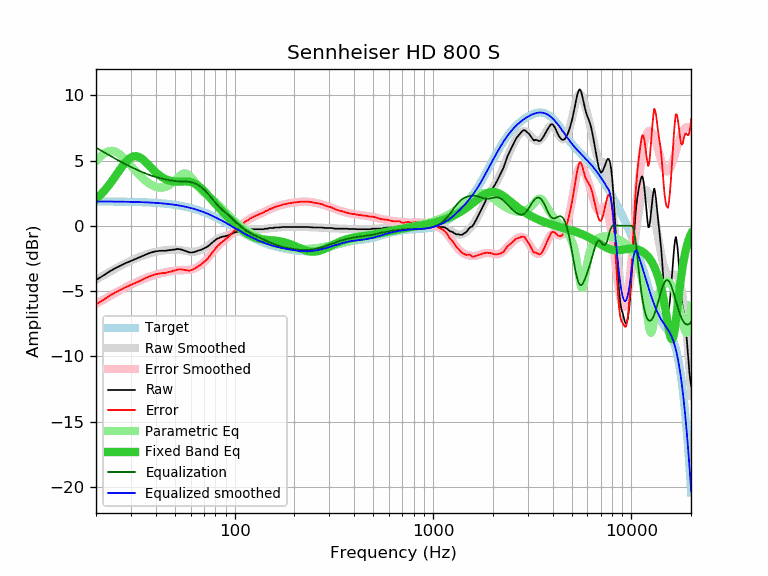

The data file committed next to this chart (first rows):
frequency, raw, error, smoothed, error_smoothed, equalization, parametric_eq, equalized_raw, equalized_smoothed, target
20, -4.14, -6.01, -4.12, -5.99, 5.99, 2.05, 1.85, 1.87, 1.87
21, -3.96, -5.83, -3.94, -5.80, 5.80, 2.35, 1.84, 1.87, 1.87
22, -3.76, -5.62, -3.76, -5.62, 5.62, 2.68, 1.86, 1.86, 1.86
23, -3.57, -5.43, -3.59, -5.46, 5.46, 3.03, 1.89, 1.86, 1.86
24, -3.40, -5.26, -3.44, -5.30, 5.30, 3.40, 1.90, 1.86, 1.86
25, -3.25, -5.11, -3.29, -5.14, 5.14, 3.78, 1.89, 1.86, 1.86
26, -3.12, -4.97, -3.15, -5.00, 5.00, 4.16, 1.88, 1.85, 1.85
27, -2.99, -4.84, -3.01, -4.86, 4.86, 4.51, 1.87, 1.85, 1.85
28, -2.88, -4.73, -2.89, -4.74, 4.74, 4.82, 1.86, 1.85, 1.85
29, -2.78, -4.62, -2.78, -4.62, 4.62, 5.07, 1.84, 1.84, 1.84
30, -2.69, -4.53, -2.67, -4.51, 4.51, 5.24, 1.82, 1.84, 1.84
31, -2.60, -4.43, -2.57, -4.40, 4.40, 5.33, 1.80, 1.83, 1.83
32, -2.51, -4.34, -2.48, -4.31, 4.31, 5.33, 1.80, 1.83, 1.83
33, -2.43, -4.25, -2.40, -4.22, 4.22, 5.27, 1.79, 1.82, 1.82
34, -2.34, -4.15, -2.32, -4.13, 4.13, 5.15, 1.79, 1.81, 1.81
35, -2.25, -4.05, -2.25, -4.05, 4.05, 4.99, 1.80, 1.80, 1.80
36, -2.17, -3.97, -2.18, -3.98, 3.98, 4.81, 1.81, 1.80, 1.80
37, -2.10, -3.89, -2.12, -3.91, 3.91, 4.63, 1.81, 1.79, 1.79
38, -2.04, -3.82, -2.07, -3.85, 3.85, 4.44, 1.81, 1.78, 1.78
39, -1.99, -3.76, -2.02, -3.79, 3.79, 4.27, 1.80, 1.77, 1.77
40, -1.95, -3.71, -1.98, -3.74, 3.74, 4.11, 1.79, 1.76, 1.76
41, -1.94, -3.69, -1.95, -3.70, 3.70, 3.96, 1.76, 1.75, 1.75
42, -1.91, -3.64, -1.92, -3.66, 3.66, 3.84, 1.75, 1.73, 1.73
43, -1.91, -3.63, -1.90, -3.62, 3.62, 3.73, 1.71, 1.72, 1.72
44, -1.91, -3.62, -1.88, -3.58, 3.58, 3.64, 1.67, 1.71, 1.71
45, -1.91, -3.60, -1.86, -3.55, 3.55, 3.56, 1.64, 1.69, 1.69
46, -1.88, -3.56, -1.85, -3.52, 3.52, 3.51, 1.64, 1.68, 1.68
47, -1.86, -3.52, -1.84, -3.50, 3.50, 3.46, 1.64, 1.66, 1.66
48, -1.86, -3.50, -1.83, -3.47, 3.47, 3.43, 1.61, 1.64, 1.64
49, -1.82, -3.45, -1.82, -3.45, 3.45, 3.41, 1.63, 1.63, 1.63
50, -1.82, -3.43, -1.82, -3.43, 3.43, 3.40, 1.61, 1.61, 1.61
51, -1.78, -3.37, -1.83, -3.42, 3.42, 3.39, 1.64, 1.59, 1.59
52, -1.78, -3.35, -1.84, -3.41, 3.41, 3.39, 1.63, 1.57, 1.57
53, -1.80, -3.34, -1.85, -3.40, 3.40, 3.39, 1.60, 1.54, 1.54
54, -1.82, -3.34, -1.87, -3.39, 3.39, 3.40, 1.57, 1.52, 1.52
55, -1.86, -3.36, -1.89, -3.39, 3.39, 3.40, 1.53, 1.50, 1.50
56, -1.91, -3.38, -1.92, -3.39, 3.39, 3.40, 1.48, 1.47, 1.47
57, -1.95, -3.40, -1.94, -3.39, 3.39, 3.40, 1.44, 1.45, 1.45
58, -1.99, -3.41, -1.96, -3.38, 3.38, 3.39, 1.39, 1.42, 1.42
59, -2.04, -3.44, -1.97, -3.37, 3.37, 3.38, 1.33, 1.40, 1.40
60, -2.04, -3.41, -1.99, -3.35, 3.35, 3.35, 1.31, 1.37, 1.37
61, -2.04, -3.38, -1.99, -3.33, 3.33, 3.32, 1.29, 1.34, 1.34
62, -2.02, -3.33, -1.99, -3.30, 3.30, 3.28, 1.28, 1.31, 1.31
63, -1.99, -3.27, -1.98, -3.26, 3.26, 3.23, 1.27, 1.28, 1.28
64, -1.95, -3.20, -1.96, -3.21, 3.21, 3.17, 1.26, 1.25, 1.25
65, -1.91, -3.12, -1.94, -3.15, 3.15, 3.10, 1.24, 1.21, 1.21
66, -1.88, -3.06, -1.91, -3.09, 3.09, 3.03, 1.21, 1.18, 1.18
67, -1.86, -3.01, -1.87, -3.02, 3.02, 2.95, 1.16, 1.15, 1.15
68, -1.82, -2.93, -1.83, -2.94, 2.94, 2.86, 1.12, 1.11, 1.11
69, -1.78, -2.86, -1.78, -2.86, 2.86, 2.77, 1.08, 1.08, 1.08
70, -1.73, -2.77, -1.73, -2.77, 2.77, 2.67, 1.04, 1.04, 1.04
71, -1.69, -2.70, -1.68, -2.68, 2.68, 2.58, 0.99, 1.01, 1.01
72, -1.64, -2.61, -1.62, -2.59, 2.59, 2.48, 0.95, 0.97, 0.97
73, -1.59, -2.52, -1.56, -2.49, 2.49, 2.37, 0.90, 0.93, 0.93
74, -1.52, -2.41, -1.49, -2.39, 2.39, 2.27, 0.87, 0.89, 0.89
75, -1.45, -2.30, -1.43, -2.28, 2.28, 2.17, 0.83, 0.85, 0.85
76, -1.36, -2.17, -1.36, -2.17, 2.17, 2.07, 0.81, 0.81, 0.81
77, -1.29, -2.06, -1.29, -2.07, 2.07, 1.97, 0.78, 0.77, 0.77
78, -1.22, -1.95, -1.23, -1.96, 1.96, 1.87, 0.74, 0.73, 0.73
79, -1.15, -1.84, -1.17, -1.86, 1.86, 1.78, 0.71, 0.69, 0.69
... 553 more rows
